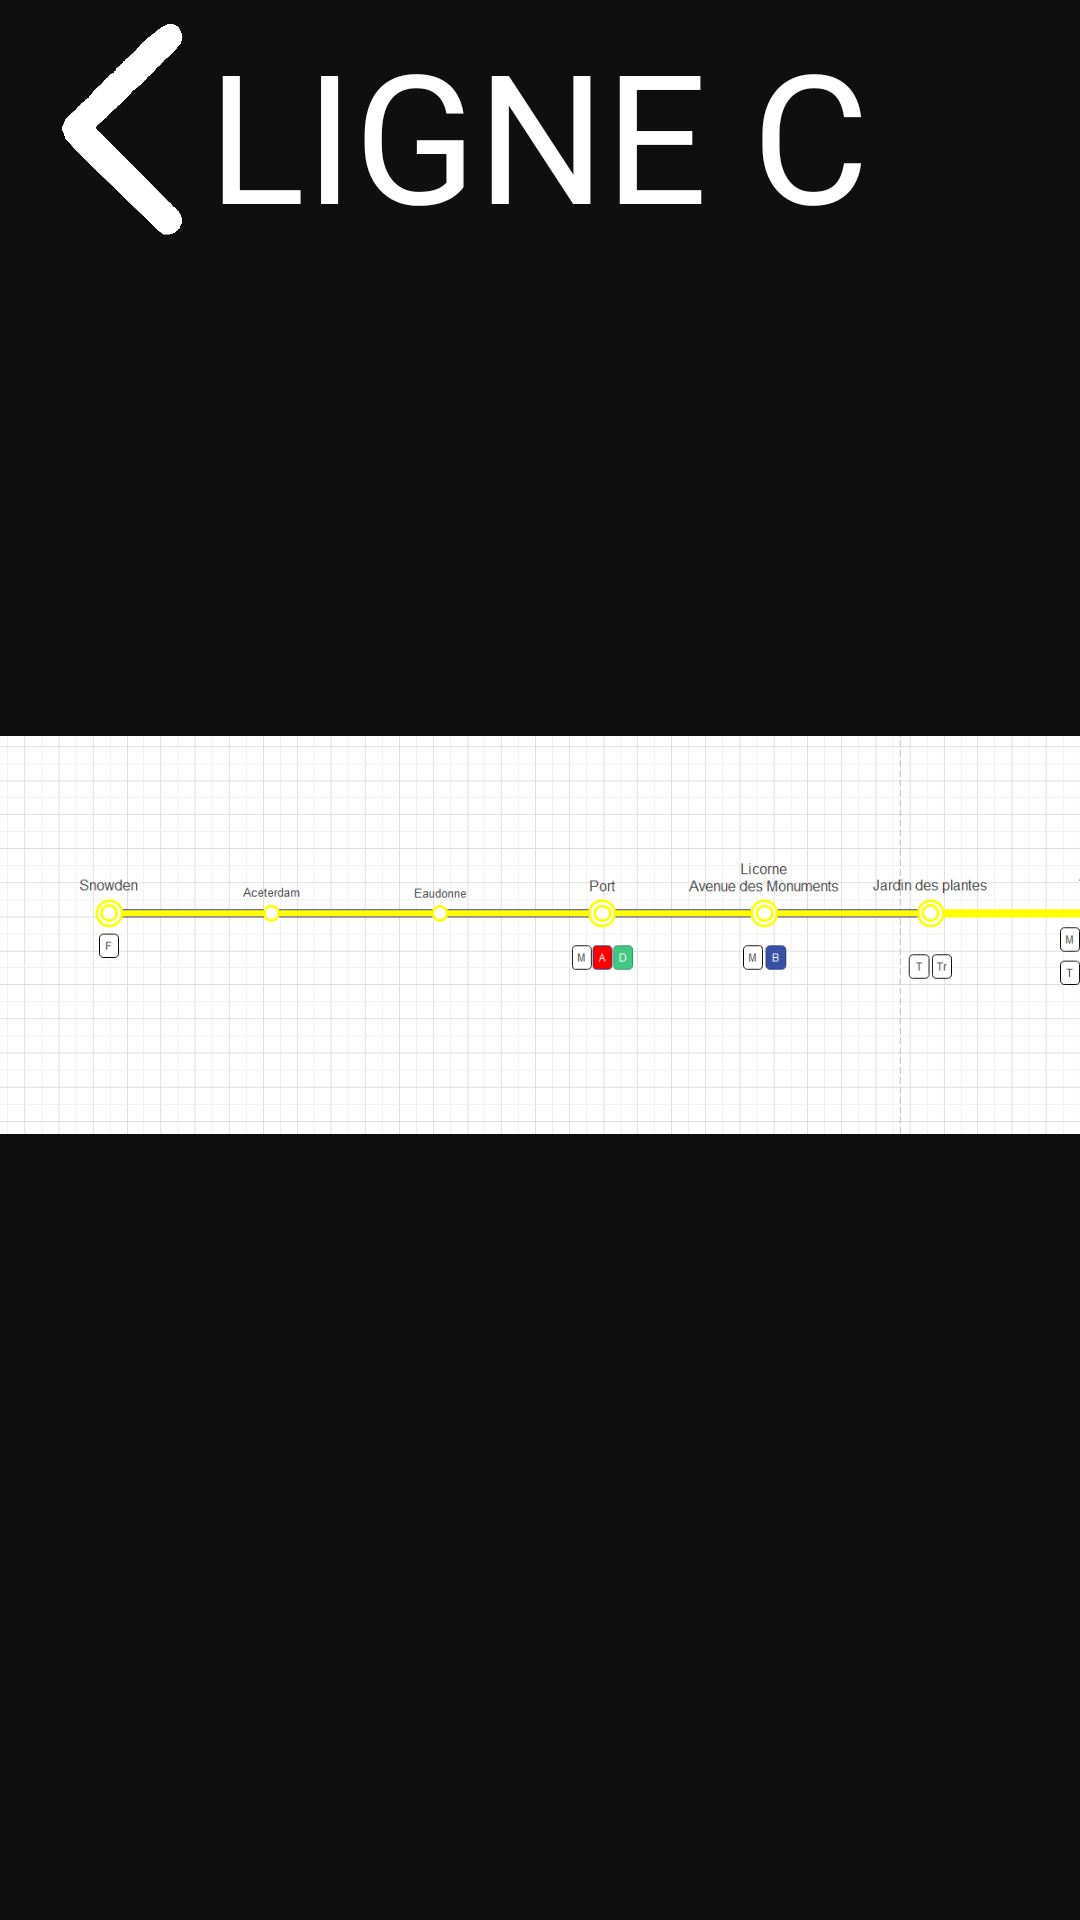

This screen was rendered from an Android layout file. Write that file and the resources it references.
<!-- AndroidManifest.xml: application theme Theme.Nsiprojredo -->
<!-- res/layout/activity_ligne_c.xml -->
<?xml version="1.0" encoding="utf-8"?>
<androidx.constraintlayout.widget.ConstraintLayout xmlns:android="http://schemas.android.com/apk/res/android"
    xmlns:app="http://schemas.android.com/apk/res-auto"
    xmlns:tools="http://schemas.android.com/tools"
    android:layout_width="match_parent"
    android:layout_height="match_parent"
    tools:context=".LigneA"
    android:background="@color/topbar">

    <ImageButton
        android:id="@+id/imageButton4"
        android:layout_width="55dp"
        android:layout_height="76dp"
        android:background="@color/topbar"
        android:scaleType="centerCrop"
        app:layout_constraintBottom_toBottomOf="parent"
        app:layout_constraintEnd_toEndOf="parent"
        app:layout_constraintHorizontal_bias="0.044"
        app:layout_constraintStart_toStartOf="parent"
        app:layout_constraintTop_toTopOf="parent"
        app:layout_constraintVertical_bias="0.009"
        app:srcCompat="@drawable/aled" />

    <ImageView
        android:id="@+id/imageView4"
        android:layout_width="411dp"
        android:layout_height="696dp"
        app:layout_constraintBottom_toBottomOf="parent"
        app:layout_constraintEnd_toEndOf="parent"
        app:layout_constraintHorizontal_bias="0.0"
        app:layout_constraintStart_toStartOf="parent"
        app:layout_constraintTop_toTopOf="parent"
        app:layout_constraintVertical_bias="0.657"
        app:srcCompat="@drawable/lgnc" />

    <TextView
        android:id="@+id/textView4"
        android:layout_width="287dp"
        android:layout_height="78dp"
        android:textSize="60dp"
        android:text="LIGNE C"
        android:textColor="@color/white"
        app:layout_constraintBottom_toBottomOf="parent"
        app:layout_constraintEnd_toEndOf="parent"
        app:layout_constraintHorizontal_bias="0.245"
        app:layout_constraintStart_toEndOf="@+id/imageButton4"
        app:layout_constraintTop_toTopOf="parent"
        app:layout_constraintVertical_bias="0.008" />

</androidx.constraintlayout.widget.ConstraintLayout>
<!-- resources referenced by this layout -->
<resources>
  <color name="topbar">#0F0F0F</color>
  <color name="white">#FFFFFFFF</color>
  <!-- drawable aled: png bitmap (drawable, 30132 bytes) -->
  <!-- drawable lgnc: png bitmap (drawable, 53208 bytes) -->
  <style name="Theme.Nsiprojredo" parent="Theme.MaterialComponents.DayNight.NoActionBar">
          
          <item name="colorPrimary">@color/purple_500</item>
          <item name="colorPrimaryVariant">@color/topbar</item>
          <item name="colorOnPrimary">@color/white</item>
          
          <item name="colorSecondary">@color/teal_200</item>
          <item name="colorSecondaryVariant">@color/teal_700</item>
          <item name="colorOnSecondary">@color/black</item>
          
          <item name="android:statusBarColor" tools:targetApi="l">?attr/colorPrimaryVariant</item>
      </style>
  <color name="purple_500">#FF6200EE</color>
  <color name="teal_200">#FF03DAC5</color>
  <color name="teal_700">#FF018786</color>
  <color name="black">#FF000000</color>
</resources>
